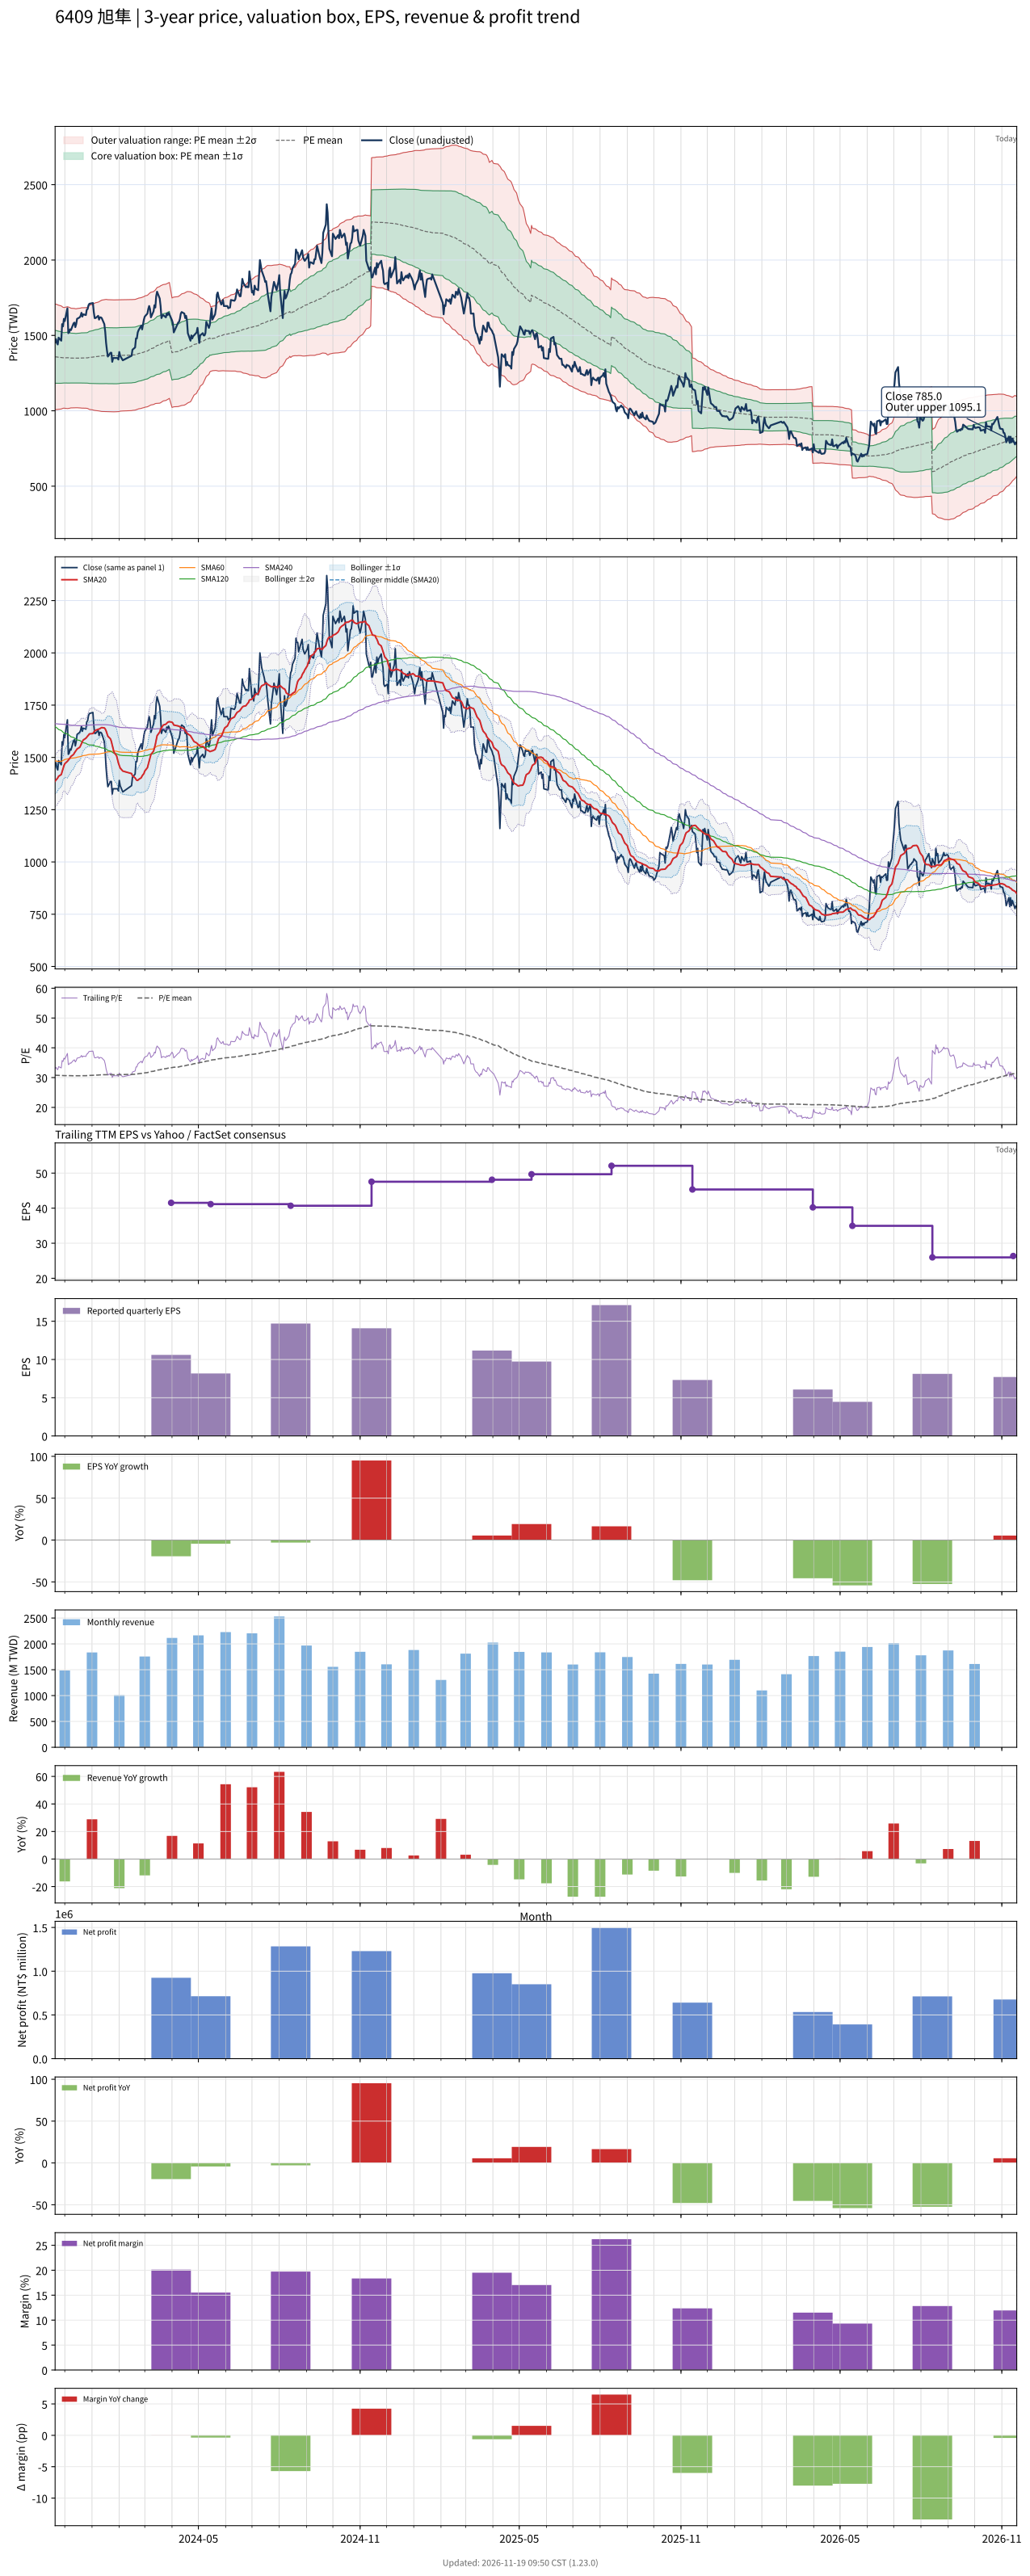

The table this chart was drawn from, first rows:
# chart-version: skill-stock-dynamic-val…
date, close, available_date, period_end, eps, ttm_eps, pe, pe_mean, pe_std, price_m2, price_m1, price_mean, price_p1, price_p2, forward_eps, forward_pe, forward_pe_mean, forward_pe_std, forward_price_m2, forward_price_m1, forward_price_mean, forward_price_p1, forward_price_p2, sma20
2023-11-20, 1455, 2023-11-14, 2023-09-30, 7.22, 44.08, 33.01, 30.8, 3.968, 1008, 1183, 1358, 1533, 1708, , , , , , , , , , 1386
2023-11-21, 1475, 2023-11-14, 2023-09-30, 7.22, 44.08, 33.46, 30.8, 3.967, 1008, 1183, 1358, 1532, 1707, , , , , , , , , , 1392
2023-11-22, 1450, 2023-11-14, 2023-09-30, 7.22, 44.08, 32.89, 30.79, 3.957, 1008, 1183, 1357, 1531, 1706, , , , , , , , , , 1396
2023-11-23, 1440, 2023-11-14, 2023-09-30, 7.22, 44.08, 32.67, 30.76, 3.931, 1009, 1182, 1356, 1529, 1702, , , , , , , , , , 1402
2023-11-24, 1485, 2023-11-14, 2023-09-30, 7.22, 44.08, 33.69, 30.74, 3.917, 1010, 1182, 1355, 1528, 1700, , , , , , , , , , 1410
2023-11-27, 1465, 2023-11-14, 2023-09-30, 7.22, 44.08, 33.24, 30.71, 3.878, 1012, 1183, 1354, 1525, 1696, , , , , , , , , , 1418
2023-11-28, 1575, 2023-11-14, 2023-09-30, 7.22, 44.08, 35.73, 30.69, 3.838, 1014, 1183, 1353, 1522, 1691, , , , , , , , , , 1432
2023-11-29, 1560, 2023-11-14, 2023-09-30, 7.22, 44.08, 35.39, 30.66, 3.799, 1017, 1184, 1352, 1519, 1687, , , , , , , , , , 1446
2023-11-30, 1610, 2023-11-14, 2023-09-30, 7.22, 44.08, 36.52, 30.65, 3.788, 1017, 1184, 1351, 1518, 1685, , , , , , , , , , 1460
2023-12-01, 1595, 2023-11-14, 2023-09-30, 7.22, 44.08, 36.18, 30.66, 3.795, 1017, 1184, 1351, 1519, 1686, , , , , , , , , , 1470
2023-12-04, 1680, 2023-11-14, 2023-09-30, 7.22, 44.08, 38.11, 30.68, 3.832, 1015, 1184, 1352, 1521, 1690, , , , , , , , , , 1482
2023-12-05, 1515, 2023-11-14, 2023-09-30, 7.22, 44.08, 34.37, 30.67, 3.82, 1015, 1184, 1352, 1520, 1689, , , , , , , , , , 1487
2023-12-06, 1520, 2023-11-14, 2023-09-30, 7.22, 44.08, 34.48, 30.66, 3.799, 1016, 1184, 1351, 1519, 1686, , , , , , , , , , 1492
2023-12-07, 1540, 2023-11-14, 2023-09-30, 7.22, 44.08, 34.94, 30.64, 3.781, 1017, 1184, 1351, 1517, 1684, , , , , , , , , , 1498
2023-12-08, 1535, 2023-11-14, 2023-09-30, 7.22, 44.08, 34.82, 30.62, 3.75, 1019, 1184, 1350, 1515, 1680, , , , , , , , , , 1505
2023-12-11, 1580, 2023-11-14, 2023-09-30, 7.22, 44.08, 35.84, 30.61, 3.739, 1020, 1185, 1349, 1514, 1679, , , , , , , , , , 1514
2023-12-12, 1585, 2023-11-14, 2023-09-30, 7.22, 44.08, 35.96, 30.61, 3.737, 1020, 1185, 1349, 1514, 1679, , , , , , , , , , 1522
2023-12-13, 1555, 2023-11-14, 2023-09-30, 7.22, 44.08, 35.28, 30.6, 3.721, 1021, 1185, 1349, 1513, 1677, , , , , , , , , , 1528
2023-12-14, 1575, 2023-11-14, 2023-09-30, 7.22, 44.08, 35.73, 30.6, 3.719, 1021, 1185, 1349, 1513, 1677, , , , , , , , , , 1534
2023-12-15, 1610, 2023-11-14, 2023-09-30, 7.22, 44.08, 36.52, 30.61, 3.732, 1020, 1185, 1349, 1514, 1678, , , , , , , , , , 1540
2023-12-18, 1620, 2023-11-14, 2023-09-30, 7.22, 44.08, 36.75, 30.62, 3.749, 1019, 1185, 1350, 1515, 1680, , , , , , , , , , 1548
2023-12-19, 1630, 2023-11-14, 2023-09-30, 7.22, 44.08, 36.98, 30.63, 3.759, 1019, 1184, 1350, 1516, 1681, , , , , , , , , , 1556
2023-12-20, 1650, 2023-11-14, 2023-09-30, 7.22, 44.08, 37.43, 30.64, 3.775, 1018, 1184, 1350, 1517, 1683, , , , , , , , , , 1566
2023-12-21, 1625, 2023-11-14, 2023-09-30, 7.22, 44.08, 36.86, 30.64, 3.779, 1017, 1184, 1351, 1517, 1684, , , , , , , , , , 1576
2023-12-22, 1640, 2023-11-14, 2023-09-30, 7.22, 44.08, 37.21, 30.64, 3.777, 1018, 1184, 1351, 1517, 1684, , , , , , , , , , 1583
2023-12-25, 1635, 2023-11-14, 2023-09-30, 7.22, 44.08, 37.09, 30.64, 3.782, 1017, 1184, 1351, 1517, 1684, , , , , , , , , , 1592
2023-12-26, 1670, 2023-11-14, 2023-09-30, 7.22, 44.08, 37.89, 30.65, 3.791, 1017, 1184, 1351, 1518, 1685, , , , , , , , , , 1596
2023-12-27, 1675, 2023-11-14, 2023-09-30, 7.22, 44.08, 38, 30.66, 3.811, 1015, 1183, 1351, 1519, 1687, , , , , , , , , , 1602
2023-12-28, 1700, 2023-11-14, 2023-09-30, 7.22, 44.08, 38.57, 30.69, 3.86, 1012, 1183, 1353, 1523, 1693, , , , , , , , , , 1607
2023-12-29, 1710, 2023-11-14, 2023-09-30, 7.22, 44.08, 38.79, 30.72, 3.916, 1009, 1182, 1354, 1527, 1700, , , , , , , , , , 1612
2024-01-02, 1715, 2023-11-14, 2023-09-30, 7.22, 44.08, 38.91, 30.77, 3.977, 1006, 1181, 1356, 1532, 1707, , , , , , , , , , 1614
2024-01-03, 1655, 2023-11-14, 2023-09-30, 7.22, 44.08, 37.55, 30.8, 4.015, 1004, 1181, 1358, 1535, 1712, , , , , , , , , , 1621
2024-01-04, 1615, 2023-11-14, 2023-09-30, 7.22, 44.08, 36.64, 30.81, 4.033, 1003, 1180, 1358, 1536, 1714, , , , , , , , , , 1626
2024-01-05, 1615, 2023-11-14, 2023-09-30, 7.22, 44.08, 36.64, 30.83, 4.055, 1002, 1180, 1359, 1538, 1717, , , , , , , , , , 1630
2024-01-08, 1630, 2023-11-14, 2023-09-30, 7.22, 44.08, 36.98, 30.86, 4.087, 1000, 1180, 1360, 1540, 1721, , , , , , , , , , 1634
2024-01-09, 1605, 2023-11-14, 2023-09-30, 7.22, 44.08, 36.41, 30.88, 4.111, 999, 1180, 1361, 1543, 1724, , , , , , , , , , 1636
2024-01-10, 1620, 2023-11-14, 2023-09-30, 7.22, 44.08, 36.75, 30.91, 4.138, 997.7, 1180, 1362, 1545, 1727, , , , , , , , , , 1638
2024-01-11, 1620, 2023-11-14, 2023-09-30, 7.22, 44.08, 36.75, 30.93, 4.162, 996.6, 1180, 1363, 1547, 1730, , , , , , , , , , 1641
2024-01-12, 1615, 2023-11-14, 2023-09-30, 7.22, 44.08, 36.64, 30.96, 4.188, 995.4, 1180, 1365, 1549, 1734, , , , , , , , , , 1643
2024-01-15, 1575, 2023-11-14, 2023-09-30, 7.22, 44.08, 35.73, 30.98, 4.207, 994.8, 1180, 1366, 1551, 1737, , , , , , , , , , 1641
2024-01-16, 1525, 2023-11-14, 2023-09-30, 7.22, 44.08, 34.6, 31, 4.218, 994.6, 1180, 1366, 1552, 1738, , , , , , , , , , 1636
2024-01-17, 1450, 2023-11-14, 2023-09-30, 7.22, 44.08, 32.89, 31.01, 4.221, 994.7, 1181, 1367, 1553, 1739, , , , , , , , , , 1627
2024-01-18, 1400, 2023-11-14, 2023-09-30, 7.22, 44.08, 31.76, 31, 4.217, 994.6, 1180, 1366, 1552, 1738, , , , , , , , , , 1615
2024-01-19, 1360, 2023-11-14, 2023-09-30, 7.22, 44.08, 30.85, 30.98, 4.213, 994.2, 1180, 1366, 1551, 1737, , , , , , , , , , 1602
2024-01-22, 1385, 2023-11-14, 2023-09-30, 7.22, 44.08, 31.42, 30.97, 4.211, 993.9, 1180, 1365, 1551, 1736, , , , , , , , , , 1589
2024-01-23, 1385, 2023-11-14, 2023-09-30, 7.22, 44.08, 31.42, 30.96, 4.21, 993.8, 1179, 1365, 1550, 1736, , , , , , , , , , 1576
2024-01-24, 1325, 2023-11-14, 2023-09-30, 7.22, 44.08, 30.06, 30.96, 4.211, 993.4, 1179, 1365, 1550, 1736, , , , , , , , , , 1559
2024-01-25, 1350, 2023-11-14, 2023-09-30, 7.22, 44.08, 30.63, 30.95, 4.211, 993.1, 1179, 1364, 1550, 1736, , , , , , , , , , 1543
2024-01-26, 1350, 2023-11-14, 2023-09-30, 7.22, 44.08, 30.63, 30.95, 4.211, 993.1, 1179, 1364, 1550, 1736, , , , , , , , , , 1525
2024-01-29, 1350, 2023-11-14, 2023-09-30, 7.22, 44.08, 30.63, 30.96, 4.208, 993.8, 1179, 1365, 1550, 1736, , , , , , , , , , 1507
2024-01-30, 1350, 2023-11-14, 2023-09-30, 7.22, 44.08, 30.63, 30.97, 4.207, 994.1, 1180, 1365, 1550, 1736, , , , , , , , , , 1489
2024-01-31, 1340, 2023-11-14, 2023-09-30, 7.22, 44.08, 30.4, 30.97, 4.206, 994.4, 1180, 1365, 1551, 1736, , , , , , , , , , 1473
2024-02-01, 1390, 2023-11-14, 2023-09-30, 7.22, 44.08, 31.53, 30.99, 4.204, 995.4, 1181, 1366, 1551, 1737, , , , , , , , , , 1462
2024-02-02, 1365, 2023-11-14, 2023-09-30, 7.22, 44.08, 30.97, 31.02, 4.193, 997.6, 1182, 1367, 1552, 1737, , , , , , , , , , 1450
2024-02-05, 1335, 2023-11-14, 2023-09-30, 7.22, 44.08, 30.29, 31.03, 4.187, 998.8, 1183, 1368, 1552, 1737, , , , , , , , , , 1435
2024-02-15, 1365, 2023-11-14, 2023-09-30, 7.22, 44.08, 30.97, 31.06, 4.175, 1001, 1185, 1369, 1553, 1737, , , , , , , , , , 1423
2024-02-16, 1405, 2023-11-14, 2023-09-30, 7.22, 44.08, 31.87, 31.08, 4.171, 1002, 1186, 1370, 1554, 1738, , , , , , , , , , 1412
2024-02-19, 1420, 2023-11-14, 2023-09-30, 7.22, 44.08, 32.21, 31.12, 4.166, 1004, 1188, 1372, 1555, 1739, , , , , , , , , , 1402
2024-02-20, 1480, 2023-11-14, 2023-09-30, 7.22, 44.08, 33.58, 31.16, 4.166, 1006, 1190, 1373, 1557, 1741, , , , , , , , , , 1395
... 667 more rows
